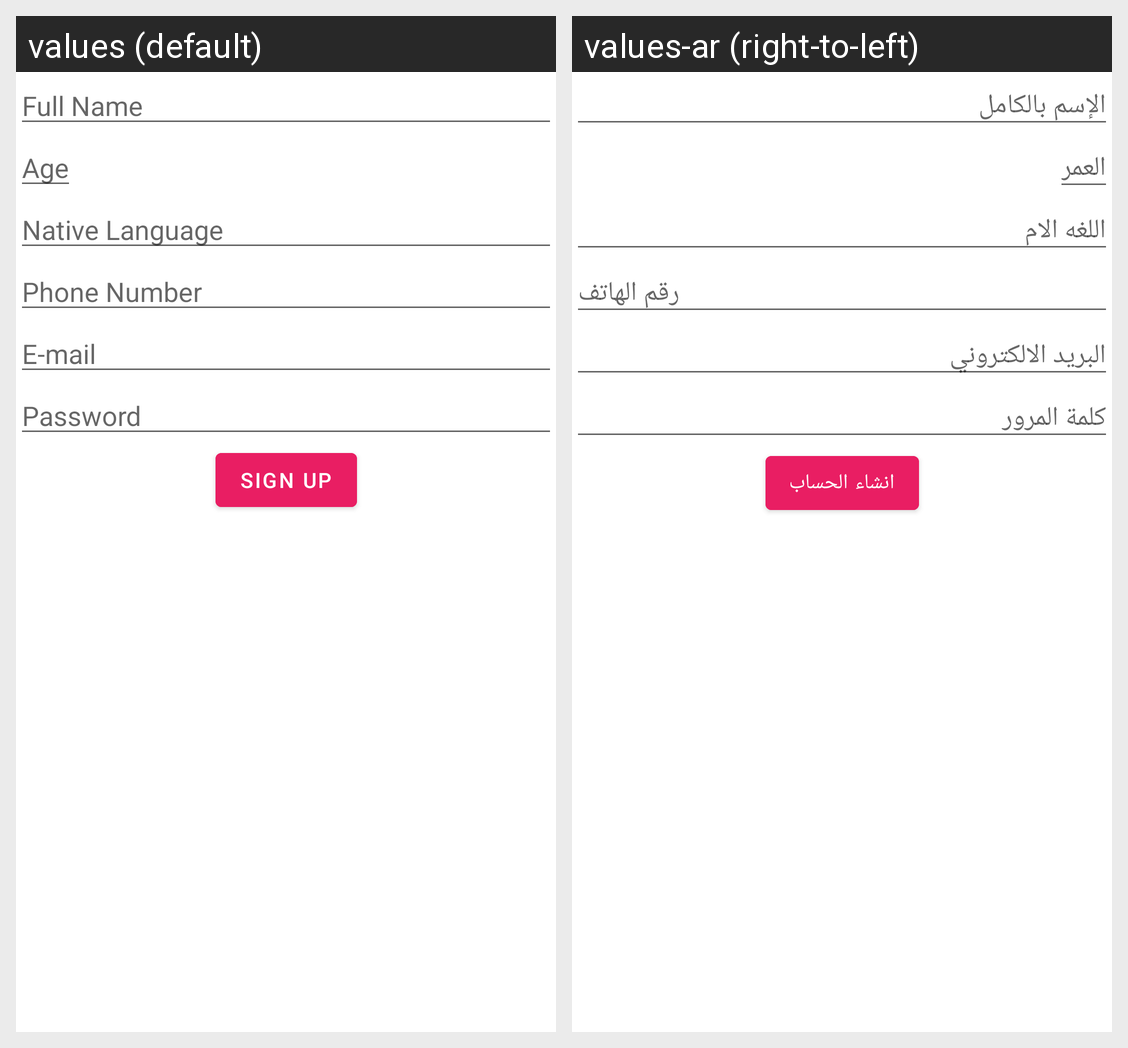

This grid shows one Android layout under two languages. Give, for every string resource on the screen, its name, the default text and each shown locale's text.
Android screen res/layout/fragment_instructor.xml rendered under 2 locales, left to right: values (default), values-ar (right-to-left). Device: Nexus 5 (rendered at 1080×1920; each locale shown at half size, 540×960, under a caption strip naming it); theme Theme.Edraak.
Strings drawn on this screen, with the default value and each locale's value (text and hints the layout hard-codes, and strings that could not be matched under every locale, appear in the picture but are not listed):

full_name
  values: Full Name
  values-ar: الإسم بالكامل

age
  values: Age
  values-ar: العمر

native_language
  values: Native Language
  values-ar: اللغه الام

phone_number
  values: Phone Number
  values-ar: رقم الهاتف

e_mail
  values: E-mail
  values-ar: البريد الالكتروني

password
  values: Password
  values-ar: كلمة المرور

sign_up
  values: Sign up
  values-ar: انشاء الحساب
